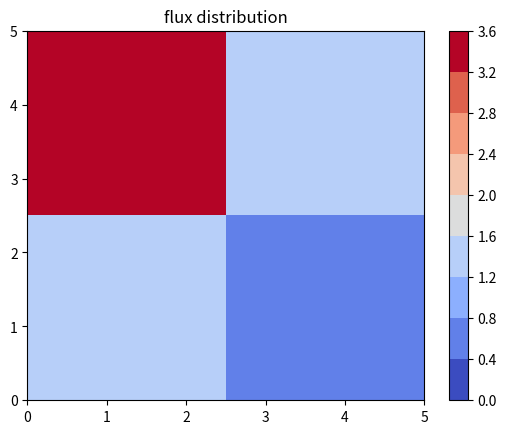

This figure's Python source:
import sys
import numpy as np
import scipy
import scipy.linalg
import matplotlib.pyplot as plt

D = 1E2
h = 2.5E-2
Ea = 1E2
nuEf = 2E2

n = 3
A = np.zeros((n,n))
b = np.zeros(n)
phi = np.zeros(n)
X = np.zeros(n)

lambd = 1

A[0,0] = 4*D+Ea*h**2
A[0,1] = -D
A[0,2] = -D
A[1,0] = -2*D
A[1,1] = 6*D+Ea*h**2
A[2,0] = -2*D
A[2,2] = 2*D+Ea*h**2

phi[0] = 1
phi[1] = 1
phi[2] = 1
X[0] = 1
X[1] = 1
X[2] = 1


for i in range(20):

    b[0] = nuEf*phi[0]/lambd
    b[1] = nuEf*phi[1]/lambd
    b[2] = nuEf*phi[2]/lambd

    phi1 = scipy.linalg.solve(A,b)
    lambd1 = lambd*np.inner(phi1,X)/np.inner(phi,X)

    e = abs(np.linalg.norm(phi1)-np.linalg.norm(phi))
    print (i,e)
    if(e<1.E-5):
        break

    phi = phi1
    lambd = lambd1

else:
    sys.exit("outer iterations not converged. stopping")

print(phi)
print(lambd)

phi2d = np.zeros((2,2))
phi2d[0,0] = phi[0]
phi2d[0,1] = phi[1]
phi2d[1,0] = phi[2]
phi2d[1,1] = phi[0]


from matplotlib.colors import BoundaryNorm
from matplotlib.ticker import MaxNLocator

x = np.linspace(0,5,3)
y = np.linspace(0,5,3)
x, y = np.meshgrid(x, y)

z = phi2d

levels = MaxNLocator(nbins=10).tick_values(0, z.max())

cmap = plt.colormaps['coolwarm']
norm = BoundaryNorm(levels, ncolors=cmap.N, clip=True)

fig, ax = plt.subplots()

im = ax.pcolormesh(x, y, z, cmap=cmap, norm=norm)
fig.colorbar(im, ax=ax)
ax.set_title('flux distribution')

plt.show()
